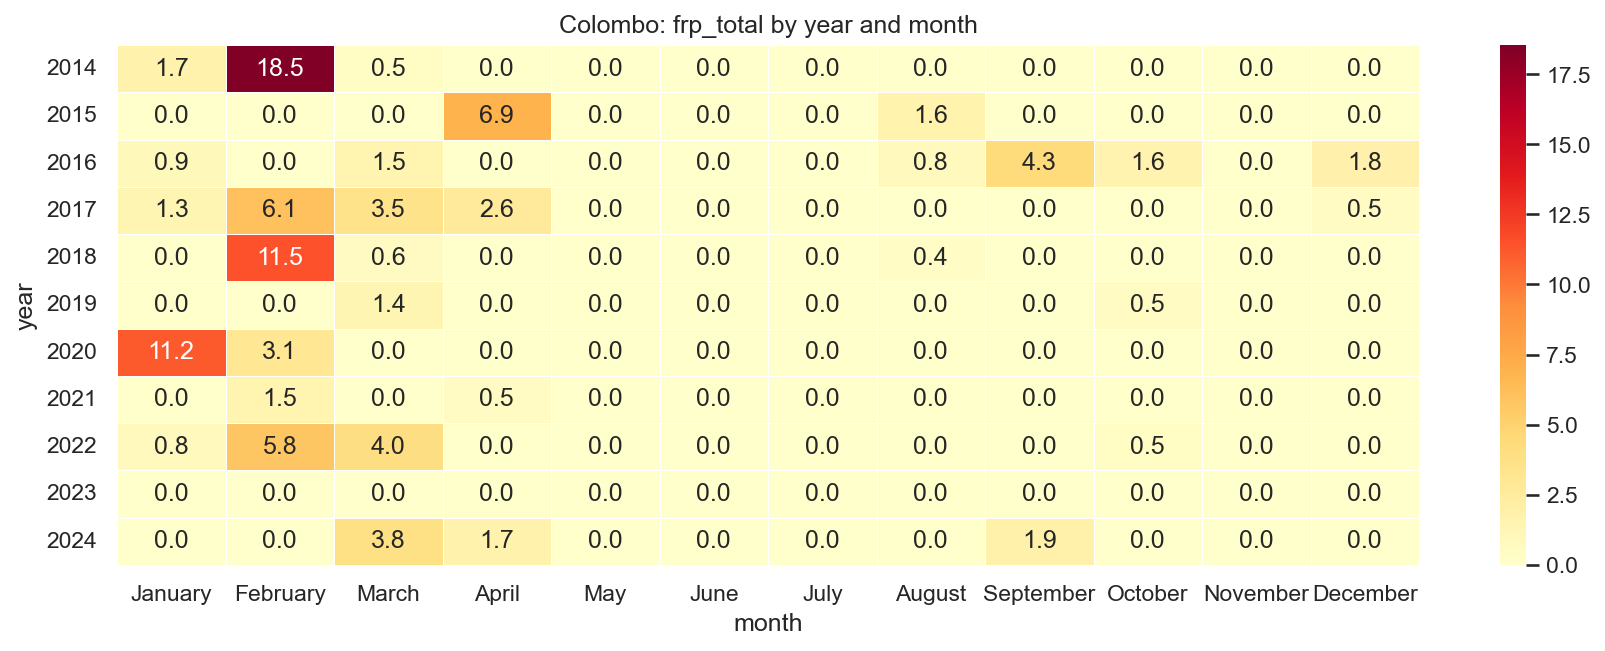

Source data for this figure (header and first rows):
year, January, February, March, April, May, June, July, August, September, October, November, December
2014, 1.7, 18.54, 0.49, 0.0, 0.0, 0.0, 0.0, 0.0, 0.0, 0.0, 0.0, 0.0
2015, 0.0, 0.0, 0.0, 6.93, 0.0, 0.0, 0.0, 1.62, 0.0, 0.0, 0.0, 0.0
2016, 0.91, 0.0, 1.48, 0.0, 0.0, 0.0, 0.0, 0.85, 4.32, 1.59, 0.0, 1.78
2017, 1.32, 6.08, 3.53, 2.64, 0.0, 0.0, 0.0, 0.0, 0.0, 0.0, 0.0, 0.51
2018, 0.0, 11.48, 0.59, 0.0, 0.0, 0.0, 0.0, 0.38, 0.0, 0.0, 0.0, 0.0
2019, 0.0, 0.0, 1.37, 0.0, 0.0, 0.0, 0.0, 0.0, 0.0, 0.53, 0.0, 0.0
2020, 11.17, 3.07, 0.0, 0.0, 0.0, 0.0, 0.0, 0.0, 0.0, 0.0, 0.0, 0.0
2021, 0.0, 1.46, 0.0, 0.51, 0.0, 0.0, 0.0, 0.0, 0.0, 0.0, 0.0, 0.0
2022, 0.76, 5.76, 3.99, 0.0, 0.0, 0.0, 0.0, 0.0, 0.0, 0.47, 0.0, 0.0
2023, 0.0, 0.0, 0.0, 0.0, 0.0, 0.0, 0.0, 0.0, 0.0, 0.0, 0.0, 0.0
2024, 0.0, 0.0, 3.8, 1.69, 0.0, 0.0, 0.0, 0.0, 1.87, 0.0, 0.0, 0.0
